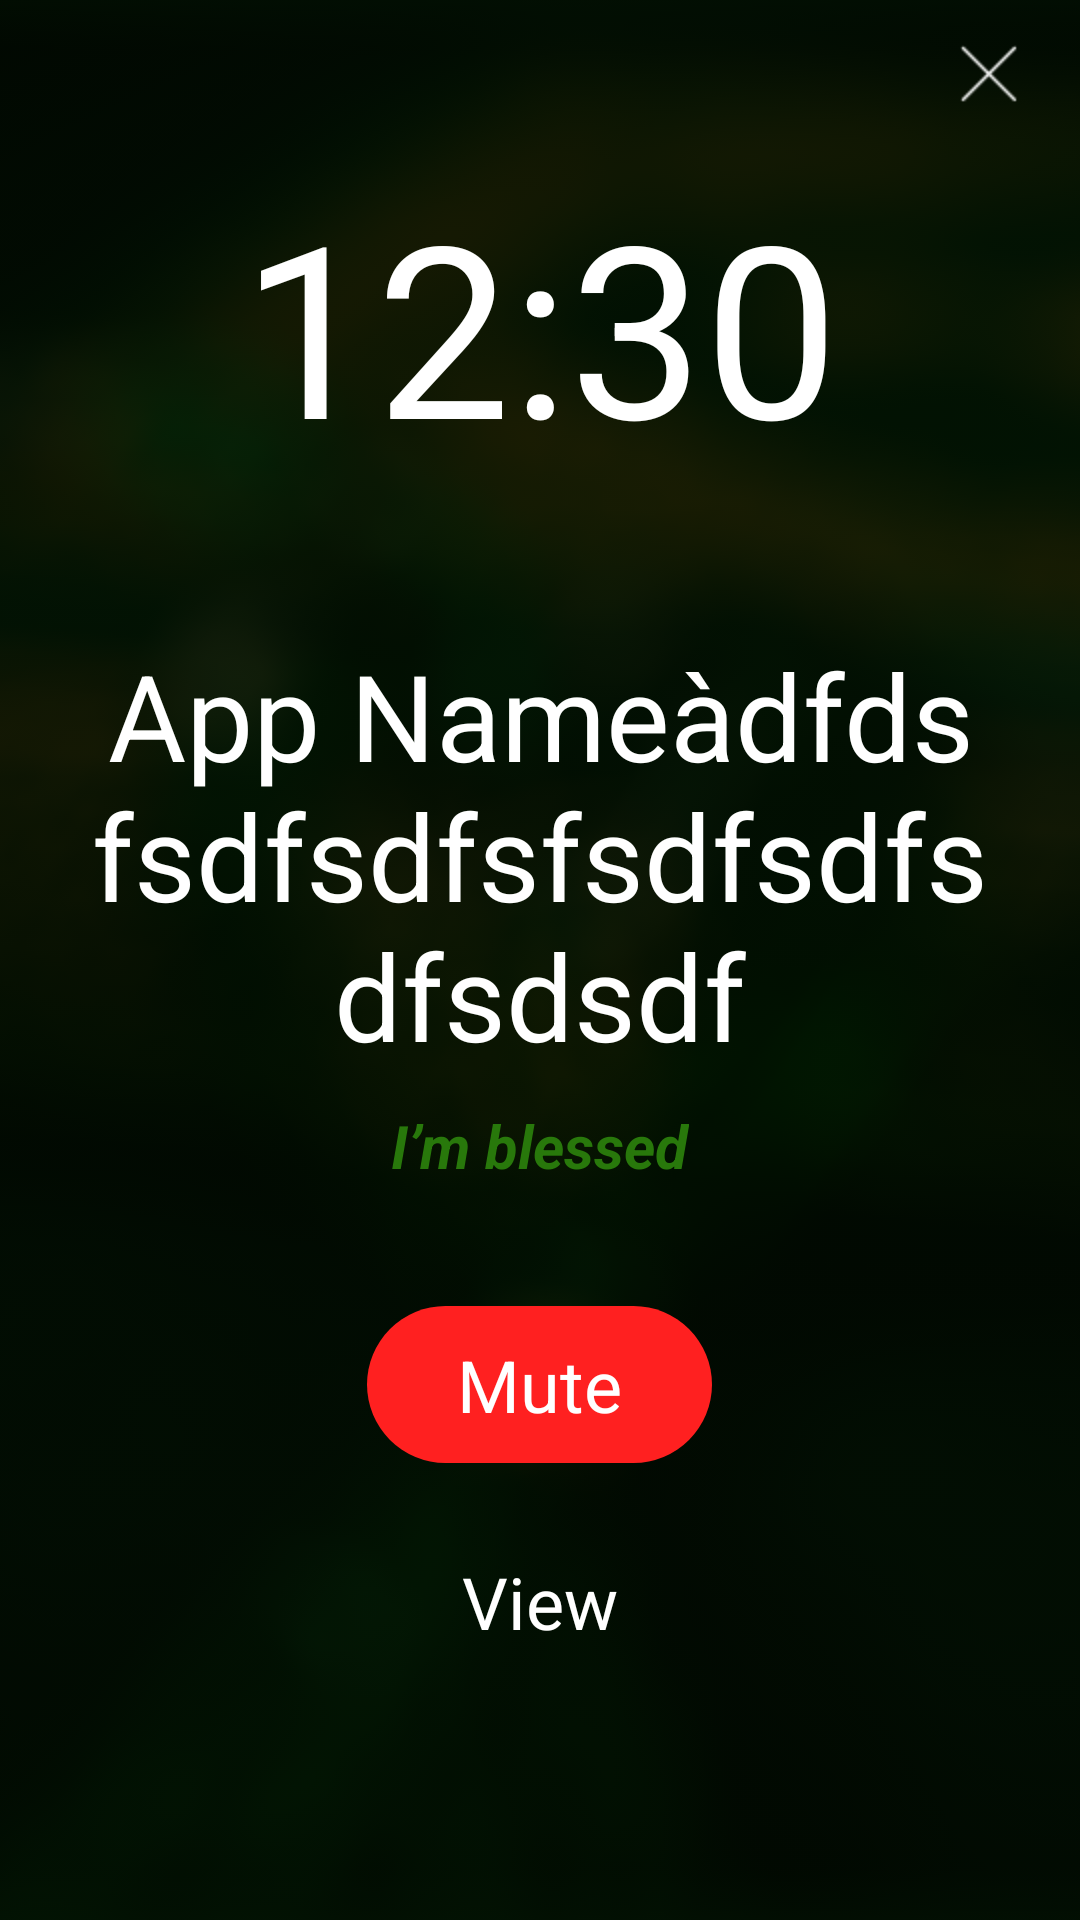

Layout XML and referenced resources for this Android screen:
<!-- AndroidManifest.xml: application theme AppTheme.NoActionBar -->
<!-- res/layout/activity_show_detail_setting_alarm.xml -->
<?xml version="1.0" encoding="utf-8"?>
<FrameLayout xmlns:android="http://schemas.android.com/apk/res/android"
    android:layout_width="match_parent"
    android:layout_height="match_parent">

    <include layout="@layout/layout_background_blur" />

    <ScrollView
        android:layout_width="match_parent"
        android:layout_height="wrap_content">

        <LinearLayout
            android:layout_width="match_parent"
            android:layout_height="match_parent"
            android:layout_marginLeft="@dimen/margin_distance_10dp"
            android:layout_marginRight="@dimen/margin_distance_10dp"
            android:gravity="center_horizontal"
            android:orientation="vertical">

            <ImageButton
                android:id="@+id/btn_close"
                android:layout_width="20dp"
                android:layout_height="20dp"
                android:layout_gravity="right"
                android:layout_marginRight="@dimen/margin_distance_10dp"
                android:layout_marginTop="@dimen/margin_distance_15dp"
                android:background="@android:color/transparent"
                android:scaleType="fitCenter"
                android:src="@drawable/icn_close_x" />

            <TextView
                android:id="@+id/tv_time"
                android:layout_width="wrap_content"
                android:layout_height="wrap_content"
                android:layout_marginTop="@dimen/margin_distance_20dp"
                android:text="12:30"
                android:textColor="@color/white"
                android:textSize="@dimen/text_size_80" />

            <TextView
                android:id="@+id/tv_date"
                android:layout_width="wrap_content"
                android:layout_height="wrap_content"
                android:layout_marginTop="@dimen/margin_distance_10dp"
                android:text="Friday, December 9"
                android:textColor="@color/white"
                android:visibility="gone"
                android:textSize="@dimen/text_size_20" />

            <TextView
                android:id="@+id/tv_title"
                android:layout_width="wrap_content"
                android:layout_height="wrap_content"
                android:layout_marginLeft="@dimen/padding_distance_20dp"
                android:layout_marginRight="@dimen/padding_distance_20dp"
                android:layout_marginTop="@dimen/margin_distance_50dp"
                android:gravity="center"
                android:text="App Nameàdfdsfsdfsdfsfsdfsdfsdfsdsdf"
                android:textColor="@color/white"
                android:textSize="@dimen/text_size_40" />

            <TextView
                android:id="@+id/tv_blessed"
                android:layout_width="wrap_content"
                android:layout_height="wrap_content"
                android:layout_marginTop="@dimen/margin_distance_10dp"
                android:text="I’m blessed"
                android:textColor="@color/green_text"
                android:textSize="@dimen/text_size_20"
                android:textStyle="italic|bold" />

            <LinearLayout
                android:layout_width="match_parent"
                android:layout_height="wrap_content"
                android:gravity="center_horizontal"
                android:orientation="horizontal">

                <TextView
                    android:id="@+id/tv_mute"
                    android:layout_width="wrap_content"
                    android:layout_height="wrap_content"
                    android:layout_marginTop="@dimen/margin_distance_40dp"
                    android:background="@drawable/bg_red_btn_snooze"
                    android:gravity="center"
                    android:paddingBottom="@dimen/margin_distance_10dp"
                    android:paddingLeft="@dimen/margin_distance_30dp"
                    android:paddingRight="@dimen/margin_distance_30dp"
                    android:paddingTop="@dimen/margin_distance_10dp"
                    android:text="Mute"
                    android:textColor="@color/white"
                    android:textSize="@dimen/text_size_24" />

                <TextView
                    android:id="@+id/tv_snooze"
                    android:layout_width="0dp"
                    android:layout_height="wrap_content"
                    android:layout_marginLeft="@dimen/margin_distance_10dp"
                    android:layout_marginRight="@dimen/padding_distance_50dp"
                    android:layout_marginTop="@dimen/margin_distance_40dp"
                    android:layout_weight="1"
                    android:background="@drawable/bg_green_btn_snooze"
                    android:gravity="center"
                    android:paddingBottom="@dimen/margin_distance_10dp"
                    android:paddingLeft="@dimen/margin_distance_15dp"
                    android:paddingRight="@dimen/margin_distance_15dp"
                    android:paddingTop="@dimen/margin_distance_10dp"
                    android:text="Snooze"
                    android:visibility="gone"
                    android:textColor="@color/white"
                    android:textSize="@dimen/text_size_24" />

            </LinearLayout>


            <TextView
                android:id="@+id/tv_view"
                android:layout_width="wrap_content"
                android:layout_height="wrap_content"
                android:layout_marginTop="@dimen/margin_distance_30dp"
                android:text="View"
                android:textColor="@color/white"
                android:textSize="@dimen/text_size_24" />
        </LinearLayout>
    </ScrollView>
</FrameLayout>
<!-- res/layout/layout_background_blur.xml (included above) -->
<?xml version="1.0" encoding="utf-8"?>
<FrameLayout xmlns:android="http://schemas.android.com/apk/res/android"
    android:layout_width="match_parent"
    android:layout_height="match_parent"
    android:background="@drawable/bg_general">

    <View
        android:layout_width="match_parent"
        android:layout_height="match_parent"
        android:background="@drawable/bg_blur_general" />
</FrameLayout>
<!-- resources referenced by this layout -->
<resources>
  <color name="green_text">#28780B</color>
  <color name="white">#FFF</color>
  <dimen name="margin_distance_10dp">10dp</dimen>
  <dimen name="margin_distance_15dp">15dp</dimen>
  <dimen name="margin_distance_20dp">20dp</dimen>
  <dimen name="margin_distance_30dp">30dp</dimen>
  <dimen name="margin_distance_40dp">40dp</dimen>
  <dimen name="margin_distance_50dp">50dp</dimen>
  <dimen name="padding_distance_20dp">20dp</dimen>
  <dimen name="padding_distance_50dp">50dp</dimen>
  <dimen name="text_size_20">20sp</dimen>
  <dimen name="text_size_24">24sp</dimen>
  <dimen name="text_size_40">40sp</dimen>
  <dimen name="text_size_80">80sp</dimen>
  <!-- drawable bg_blur_general: png bitmap (drawable-hdpi, 28234 bytes) -->
  <!-- drawable bg_general: png bitmap (drawable-hdpi, 104766 bytes) -->
  <!-- drawable bg_green_btn_snooze (drawable) -->
  <?xml version="1.0" encoding="utf-8"?>
  <shape xmlns:android="http://schemas.android.com/apk/res/android"
      android:shape="rectangle">
      <corners android:radius="40dp" />
      <solid android:color="@color/green"></solid>
  </shape>
  <!-- drawable bg_red_btn_snooze (drawable-xxxhdpi) -->
  <?xml version="1.0" encoding="utf-8"?>
  <shape xmlns:android="http://schemas.android.com/apk/res/android"
      android:shape="rectangle">
      <corners android:radius="40dp" />
      <solid android:color="@color/red"></solid>
  </shape>
  <!-- drawable icn_close_x: png bitmap (drawable-hdpi, 314 bytes) -->
  <style name="AppTheme.NoActionBar">
          <item name="windowActionBar">false</item>
          <item name="windowNoTitle">true</item>
      </style>
  <color name="green">#0E8F0E</color>
  <color name="red">#FF2020</color>
</resources>
